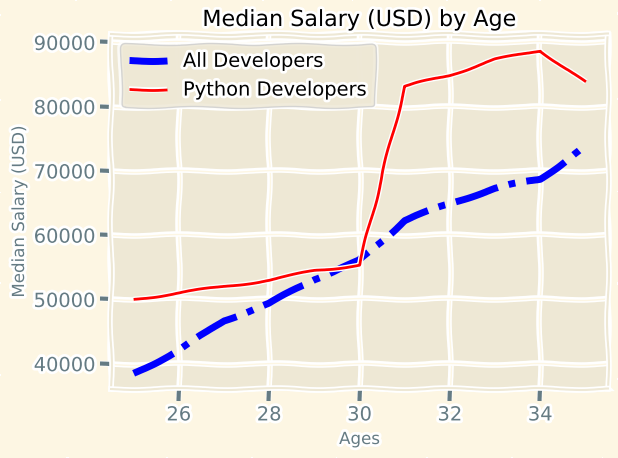

Python code for this plot: (Note: this script raises an exception after producing the figure.)
from matplotlib import pyplot as plt

print(plt.style.available)

plt.xkcd()  # use xkcd style

plt.style.use('Solarize_Light2')
dev_x = [25, 26, 27, 28, 29, 30, 31, 32, 33, 34, 35]

dev_y = [38496, 42000, 46752, 49320, 53200, 56000, 62316, 64928, 67317, 68748, 73752]

py_dev_y = [50000, 51000, 52000, 53000, 54437, 55373, 83160, 84928, 87317, 88748, 83752]

plt.plot(dev_x, dev_y, '-.b' , linewidth=5, label = "All Developers")
plt.plot(dev_x, py_dev_y,'r' ,label = "Python Developers")



plt.title("Median Salary (USD) by Age")
plt.xlabel("Ages")
plt.ylabel("Median Salary (USD)")


plt.legend()

plt.grid(True)
plt.tight_layout()
plt.savefig('statics/plot.png')
plt.show()